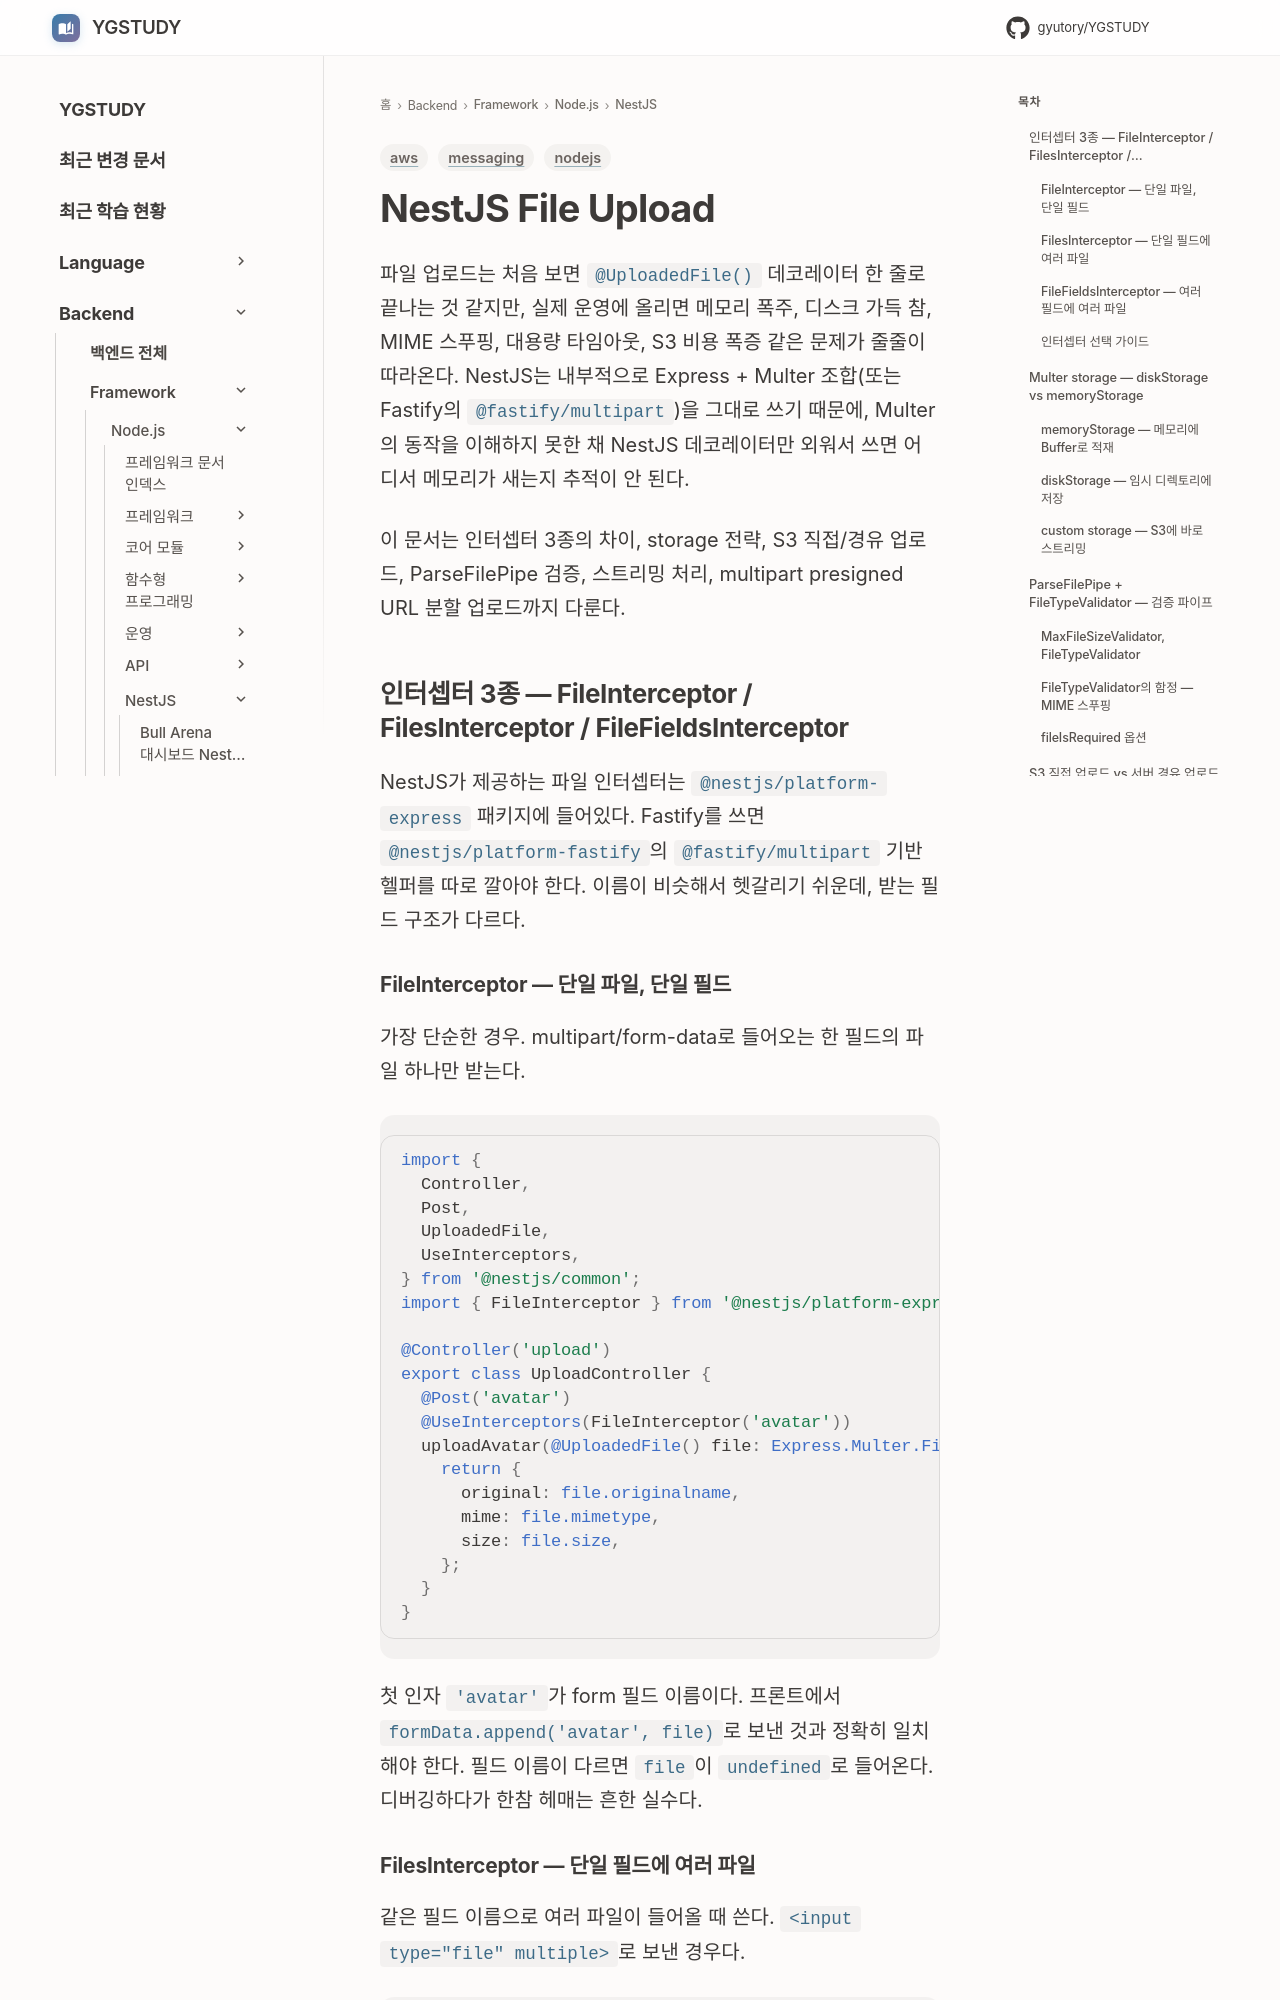

repository: GYUTORY/YGSTUDY · page: Framework/Node/NestJS/Nest_JS_File_Upload/index.html · generator: mkdocs

---
title: NestJS File Upload 심화
tags: [nodejs, aws, messaging]
updated: 2026-08-07
---

# NestJS File Upload

파일 업로드는 처음 보면 `@UploadedFile()` 데코레이터 한 줄로 끝나는 것 같지만, 실제 운영에 올리면 메모리 폭주, 디스크 가득 참, MIME 스푸핑, 대용량 타임아웃, S3 비용 폭증 같은 문제가 줄줄이 따라온다. NestJS는 내부적으로 Express + Multer 조합(또는 Fastify의 `@fastify/multipart`)을 그대로 쓰기 때문에, Multer의 동작을 이해하지 못한 채 NestJS 데코레이터만 외워서 쓰면 어디서 메모리가 새는지 추적이 안 된다.

이 문서는 인터셉터 3종의 차이, storage 전략, S3 직접/경유 업로드, ParseFilePipe 검증, 스트리밍 처리, multipart presigned URL 분할 업로드까지 다룬다.

## 인터셉터 3종 — FileInterceptor / FilesInterceptor / FileFieldsInterceptor

NestJS가 제공하는 파일 인터셉터는 `@nestjs/platform-express` 패키지에 들어있다. Fastify를 쓰면 `@nestjs/platform-fastify`의 `@fastify/multipart` 기반 헬퍼를 따로 깔아야 한다. 이름이 비슷해서 헷갈리기 쉬운데, 받는 필드 구조가 다르다.

### FileInterceptor — 단일 파일, 단일 필드

가장 단순한 경우. multipart/form-data로 들어오는 한 필드의 파일 하나만 받는다.

```ts
import {
  Controller,
  Post,
  UploadedFile,
  UseInterceptors,
} from '@nestjs/common';
import { FileInterceptor } from '@nestjs/platform-express';

@Controller('upload')
export class UploadController {
  @Post('avatar')
  @UseInterceptors(FileInterceptor('avatar'))
  uploadAvatar(@UploadedFile() file: Express.Multer.File) {
    return {
      original: file.originalname,
      mime: file.mimetype,
      size: file.size,
    };
  }
}
```

첫 인자 `'avatar'`가 form 필드 이름이다. 프론트에서 `formData.append('avatar', file)`로 보낸 것과 정확히 일치해야 한다. 필드 이름이 다르면 `file`이 `undefined`로 들어온다. 디버깅하다가 한참 헤매는 흔한 실수다.
